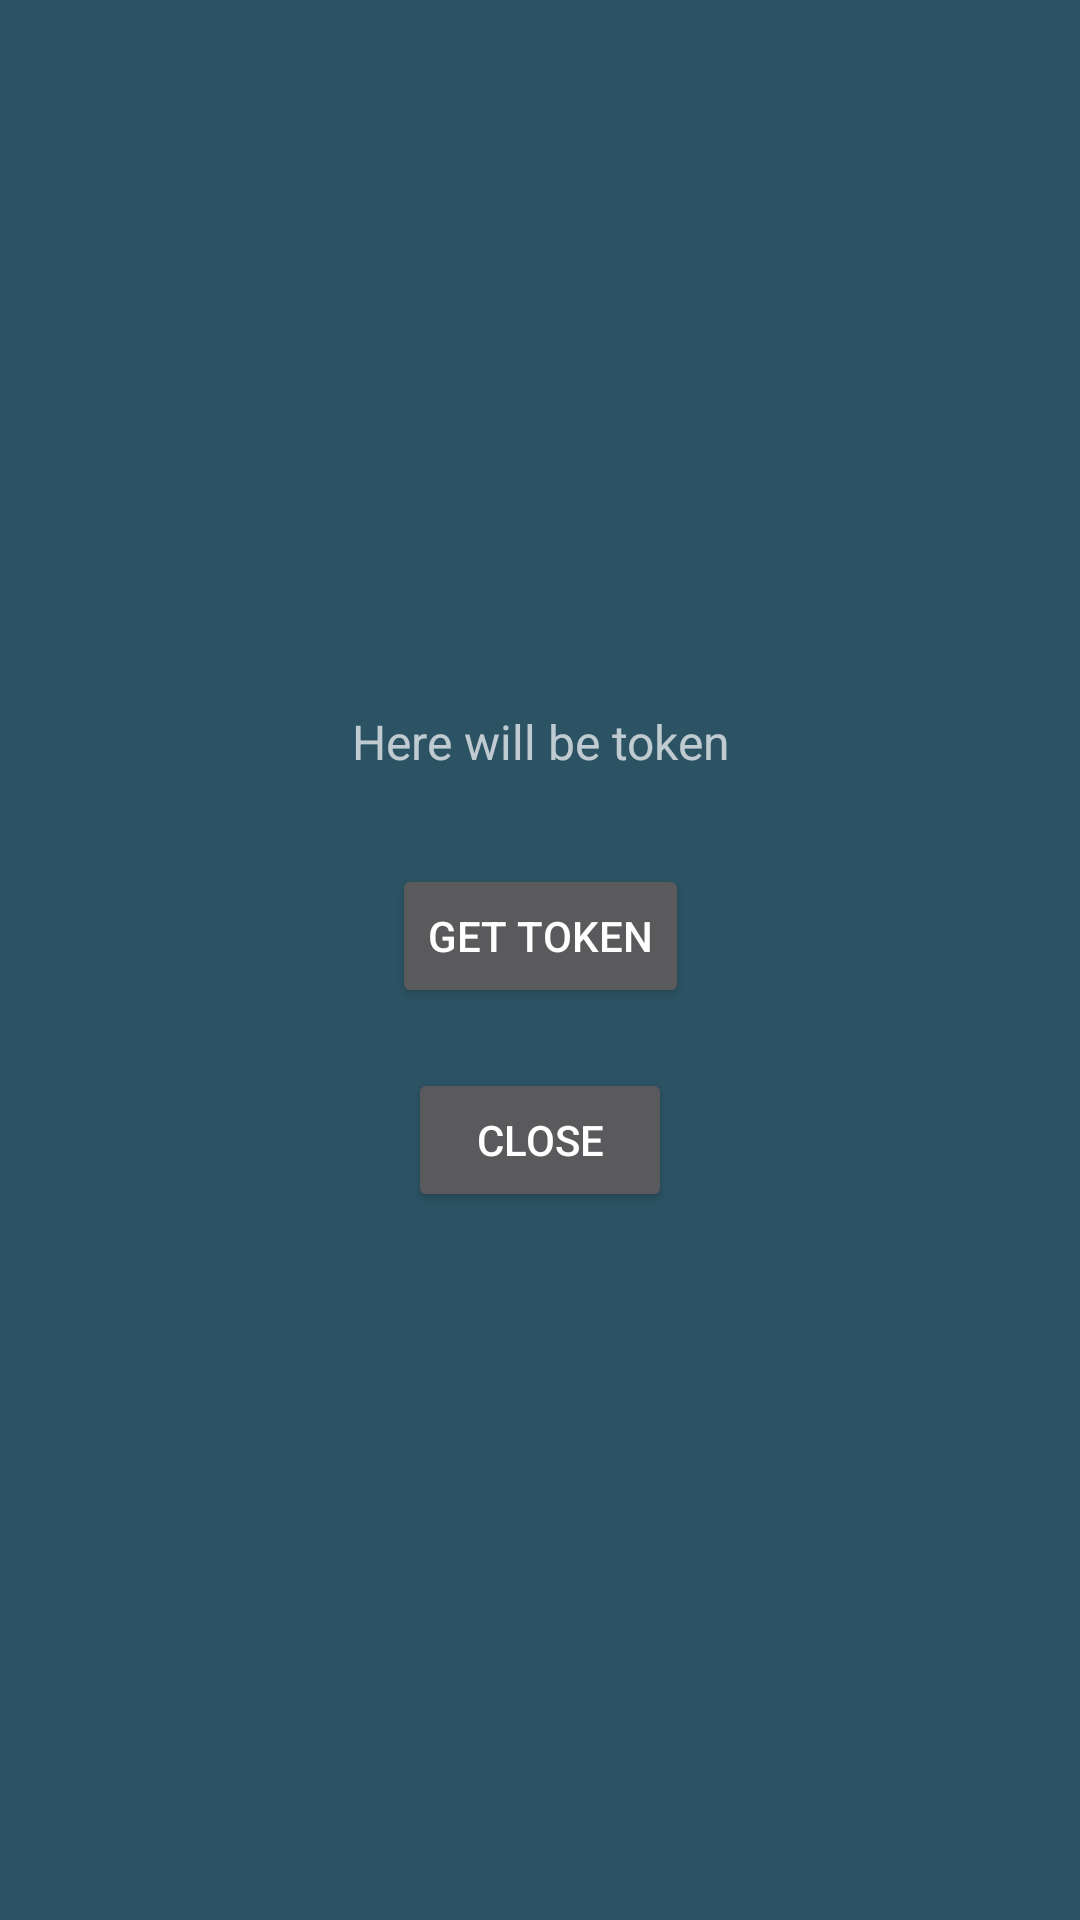

Write the Android layout XML for this screen, with the resource values it uses.
<!-- AndroidManifest.xml: application theme AppTheme -->
<!-- res/layout/activity_auth.xml -->
<?xml version="1.0" encoding="utf-8"?>
<android.support.constraint.ConstraintLayout xmlns:android="http://schemas.android.com/apk/res/android"
    xmlns:app="http://schemas.android.com/apk/res-auto"
    xmlns:tools="http://schemas.android.com/tools"
    android:layout_width="match_parent"
    android:layout_height="match_parent"
    android:padding="30dp"
    tools:context=".ui.auth.AuthActivity">

    <TextView
        android:id="@+id/auth_token"
        android:layout_width="0dp"
        android:layout_height="wrap_content"
        android:layout_marginBottom="30dp"
        android:gravity="center"
        android:hint="Here will be token"
        android:maxLines="3"
        android:textColor="@color/gray_light"
        android:textSize="16sp"
        app:layout_constraintBottom_toTopOf="@+id/auth_btn_get_token"
        app:layout_constraintLeft_toLeftOf="parent"
        app:layout_constraintRight_toRightOf="parent"
        app:layout_constraintTop_toTopOf="parent"
        app:layout_constraintVertical_chainStyle="packed" />

    <Button
        android:id="@+id/auth_btn_get_token"
        android:layout_width="wrap_content"
        android:layout_height="wrap_content"
        android:text="Get Token"
        app:layout_constraintBottom_toTopOf="@+id/auth_btn_close"
        app:layout_constraintLeft_toLeftOf="parent"
        app:layout_constraintRight_toRightOf="parent"
        app:layout_constraintTop_toBottomOf="@+id/auth_token" />

    <Button
        android:id="@+id/auth_btn_close"
        android:layout_width="wrap_content"
        android:layout_height="wrap_content"
        android:layout_marginTop="20dp"
        android:text="Close"
        app:layout_constraintBottom_toBottomOf="parent"
        app:layout_constraintLeft_toLeftOf="parent"
        app:layout_constraintRight_toRightOf="parent"
        app:layout_constraintTop_toBottomOf="@+id/auth_btn_get_token" />

</android.support.constraint.ConstraintLayout>
<!-- resources referenced by this layout -->
<resources>
  <color name="gray_light">#e7e8e9</color>
  <style name="AppTheme" parent="Theme.AppCompat.NoActionBar">
          
          <item name="android:windowBackground">@color/colorPrimary</item>
          <item name="colorPrimary">@color/colorPrimary</item>
          <item name="colorPrimaryDark">@color/colorPrimaryDark</item>
          <item name="colorAccent">@color/colorAccent</item>
      </style>
  <color name="colorPrimary">#2C5364</color>
  <color name="colorPrimaryDark">#203c49</color>
  <color name="colorAccent">#2C5364</color>
</resources>
